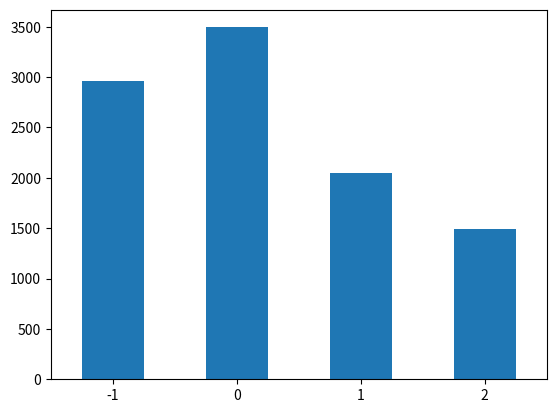
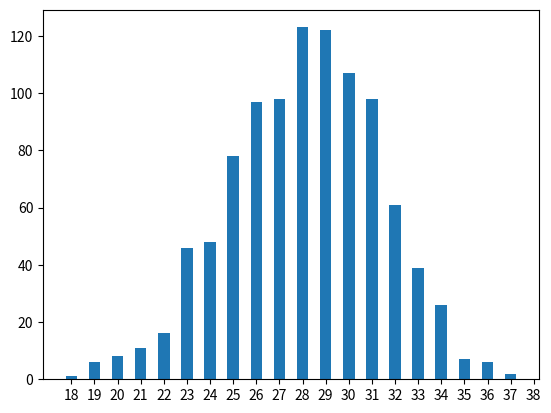
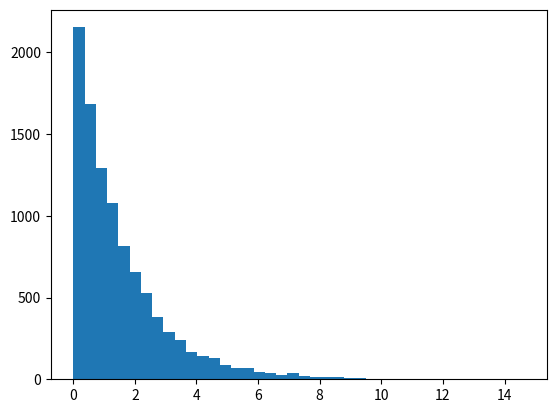

These charts were generated, in order, by the following Python code:
# -*- coding: utf-8 -*-
"""
Created on Mon Jan 14 09:58:37 2019

[redacted]
"""
import matplotlib.pyplot as plt
import numpy as np
import pandas as pd
import math
import time

'''This HW is written in Python3.7. It is structured so that the functions 
are on top and then the script follows. 
You can run the whole file at once [F5 (Spyder)]'''

##------------------------function area---------------------------------##
def uniform(size, seed, a = 7**5, b = 0, m = 2**23-1):
    '''return a random variables u~u[0,1]
    The defaul a, b, and b is using LGM method parameters'''
    
    if (seed == 0) and (b==0):
        print("Input error!")
        return None
    
    if size <= 0:
        print("Invalid size")
        return None
    
    x_n = [seed]
    
    for i in range(1, size+1):
        x_n.append((a*x_n[i-1]+b)%m)
        
    return [i/m for i in x_n[1:]]


def discrete(size, values, probs, uniform):
    '''Generate general discrete with unequal probabilities specified
    by the user. Must include the a set of random uniform variables of
    the same size'''
    
    try:
        if round(sum(probs),6) != 1:
            print("Probabilities do not sum up to 1")
            return None
    except ValueError:
        print("Probabilities cannot sum")
    
    
    if len(values) != len(probs):
        print("Input length inconsistent!")
        return None
    
    if len(uniform) != size:
        print("Lack random uniform variables...Can't perform...")
        return None
    
    try:
        output= []
        for i in uniform:
            for j in range(0, len(values)):
                if i < sum(probs[:j+1]):
                    output.append(values[j])
                    break
                
        return output
    
    except:
        print("Error looping through input")
        return None
            

def binomial(size, n, p, uniform):
    
    if (p >= 1.0) or (n <= 0) or (size <= 0):
        print("Invalid input")
        return None
    
    try:
        if (size*n) != len(uniform):
            print("Not enough uniform variables")
            return None
    except ValueError:
        print("Invalid entry")
     
    j = 0
    output = []
    for i in range(0, size):
        output.append(sum([1 if b <= p else 0 for b in uniform[j:j+n]]))
        j += n
        
    return output
    
    
def exponential(size, lam, uniform):
    
    import math
    
    if (lam <= 0) or (size <= 0):
        raise ValueError("size and lam cannot be less than 0")
        
    if len(uniform) != size:
        print("Insufficient uniform random variables")
        return None
    
    return [-lam*math.log(1-i) for i in uniform]
    
def normal(size, uniform, method = "BM", loop = False):
    '''Two possible methods:
    BM stands for Box-Muller method; PM stands for Polar-Marsaglia method.
    The loop arg is only for PM method'''
    
    try:
        if size > len(uniform):
            print("Insufficient uniform random variables")
            return None
        elif size <= 0:
            print("Invalid size")
            return None
    except:
        print("Input error!")
        return None
    
    import math
    if method == "BM":
        pi = math.pi
        
        output = []
        i = 0
        while i < size:
            u1 = uniform[i]
            try:
                u2 = uniform[i+1]
            except:
                #When you generate odd number of variables, 
                #the last uniform variable will be first variable
                u2 = uniform[0]

            #Calculate Z1
            output.append(np.sqrt(-2*math.log(u1))*math.cos(2*pi*u2))
            #Calculate Z2
            output.append(np.sqrt(-2*math.log(u1))*math.sin(2*pi*u2))
            i += 2
            
        return output[:size]
    elif method == "PM":
        output = []
        i = 0
        while len(output) < size:
            try:
                v1 = 2*uniform[i]-1
            except:
                if loop == True:
                    #loop again; start from index 1 (the 2nd variable)
                    i = 1
                    v1 = 2*uniform[i]-1
                else:
                    break
            
            try:
                v2 = 2*uniform[i+1]-1
            except:
                #When the size of uniform is odd, 
                #the last uniform variable will be first variable
                v2 = 2*uniform[0]-1
                if loop == True:
                    #when loop = True, it means that the function will
                    #recycle the uniform variables until it generate 
                    #enough variables; So i will start from -1 because it will
                    #be added 2 shortly: -1+2 = 1. So the new loop will start
                    #from index 1 (the 2nd variable)
                    i = -1
            w = v1**2 + v2**2
            if w <= 1:
                #Calculate Z1
                output.append(v1*np.sqrt(-2*math.log(w)/w))
                #Calculate Z2
                output.append(v2*np.sqrt(-2*math.log(w)/w))
#            if i >= len(uniform)-2:
#                break
            i += 2  
                        
        return output[:size]
    else:
        print("Invalid method")
        return None
        
#------------------------function zone end-----------------------------------#
        

#-----------------------script zone starts-----------------------------------#
if __name__ == '__main__':
    
    seed = 7 #set all seed as 7
    
    ##Question 1: Uniform Distribution
    #(a) LGM Method
    n = 10000
    output_1a = uniform(size = n, seed = seed)
    
    mean_1a = np.mean(output_1a)
    std_1a = np.std(output_1a)
    
    #(b) Using built-in function
    np.random.seed(seed = seed)
    output_1b = np.random.uniform(size = n).tolist()

    mean_1b = np.mean(output_1b)
    std_1b = np.std(output_1b)
    
    #(c) Compare
    summary_1 = pd.DataFrame({'LGM-Method': [mean_1a, std_1a], 
                    'Built-in': [mean_1b, std_1b]}, index = ['Mean', 'Std'])
    
    #Using the output from 1a for the following questions
    u = output_1a.copy()
    
    ##Question 2: Generate Discrete Distribution
    #(a) Generate variables
    values = [-1, 0, 1, 2]
    probs = [0.3, 0.35, 0.2, 0.15]
    
    output_2a = discrete(size = n, values = values, probs = probs, uniform = u)
    
    #(b) Plot and compute mean and standard deviation
    plt.figure()
    bins_2a = np.arange(values[0], values[-1]+1.5)-0.5
    fig, ax = plt.subplots()
    _ = ax.hist(output_2a, bins = bins_2a, rwidth = 0.5)
    ax.set_xticks(bins_2a + 0.5)
    ax.set_xlim(-1.5, 2.5)
    
    mean_2b = np.mean(output_2a)
    std_2b = np.std(output_2a)
    
    ##Question 3: Binomial distribution
    #(a) Generate the variables
    #First, we need to generate 44,000 uniformly distributed random variables
    n3 = 1000
    ber_n = 44
    u3 = uniform(size = n3*ber_n, seed = seed)
    
    p = 0.64
    output_3a = binomial(size = n3, n = ber_n, p = p, uniform = u3)
    
    #(b) Draw the histogram
    plt.figure()
    bins_3a = np.arange(min(output_3a), max(output_3a)+1.5)-0.5
    fig, ax = plt.subplots()
    _ = ax.hist(output_3a, bins = bins_3a, rwidth = 0.5)
    ax.set_xticks(bins_3a + 0.5)
    
    #Empirically calculate P(X>=40)
    prob_3b = sum([1 for i in output_3a if i >= 40])/len(output_3a)

    #using equation to calculate P(X>=40)
    prob_3b_formula = 0
    for k in range(40, 44+1):
        prob_3b_formula += math.factorial(ber_n)/(math.factorial(k)* \
                        math.factorial(ber_n-k))*(p**k)*(1-p)**(ber_n-k)
                        
    prob_summary = (prob_3b, prob_3b_formula)

    ##Question 4: Exponential Distribution
    #(a) Generate variables
    lam = 1.5
    output_4a = exponential(size = n, lam = lam, uniform = u)
    
    #(b) Compute P(X>=1) and P(X>=4)
    #Compute P(X>=1)
    prob_4b1 = sum([1 for i in output_4a if i >= 1])/len(output_4a)
    
    #Compute P(X>=4)
    prob_4b2 = sum([1 for i in output_4a if i >= 4])/len(output_4a)
    
    #(c) Plot and compute mooments
    mean_4b = np.mean(output_4a)
    std_4b = np.std(output_4a)
    
    plt.figure()
    plt.hist(output_4a, bins = 40)
    
    
    ##Question 5: Normal Distribution
    #(a) Generate uniform random variables for later use
    n5 = 5000
    u5 = uniform(size = n5, seed = seed)
    
    #(b) Box-Muller Method
    start_bm = time.time()
    output_5b_bm = normal(size = n5, uniform = u5)
    end_bm = time.time()
    
    #(c) Calculate the mean and std for (b)
    mean_bm = np.mean(output_5b_bm)
    std_bm = np.std(output_5b_bm)
    
    #(d) Polar-Marsaglia method
    output_5d_pm = normal(size = n5, uniform = u5, method = "PM")
    #note: this is less than 4000 variables generated
    
    #(e) Calculate the mean and std for (d)
    mean_pm = np.mean(output_5d_pm)
    std_pm = np.std(output_5d_pm)
    
    summary_normal = pd.DataFrame({"Box-Muller": [str(n5), mean_bm, std_bm],
                                   "Polar-Marsaglia": [str(len(output_5d_pm)),
                                                       mean_pm, std_pm]}, 
                                index = ["n", "Mean", "Standard deviation"])
    
    #(f) Compare the running time
    #To compare the running time, we need to use both methods to generate 
    #same amount of variables. As we know that PM method requires more
    #uniform variables, so I will rerun the PM method here.
    u5f = uniform(size = 30000, seed = seed)
    
    #The reason I limit the uniform size to n5/0.7 is that we can observe 
    #PM method throws out about 22% of the uniform variables. So to generate
    #required number of normally distributed variables, we need at least
    #(size/(1-0.22)), which I approximate to (size/0.7).
    #Also since I want to reuse u5f for different sizes. If the input is 
    #unnecessarily large for the size required, it will slow down
    #the execution. Since I am measuring and comparing the running time, 
    #I don't want the input to skew my running time.
    start_pm = time.time()
    output_5f_pm = normal(size = n5, uniform = u5f[:int(n5/0.7)], method = "PM")
    end_pm = time.time()
    
    running_bm = end_bm - start_bm
    running_pm = end_pm - start_pm
    
    test = [10000, 15000, 20000]
    
    rm = [[running_bm, running_pm]]
    for t in test:
        start1 = time.time()
        output = normal(size = t, uniform = u5f, method = "BM")
        end1 = time.time()
        
        start2 = time.time()
        output = normal(size = t, uniform = u5f[:int(t/0.7)], method = "PM")
        end2 = time.time()
        
        rm.append([end1-start1, end2-start2])
        
        
    rm_summary = pd.DataFrame(rm, columns = ["Box-Muller", "Polar-Marsaglia"],
                              index = ['5000', '10000', '15000', '20000'])
    